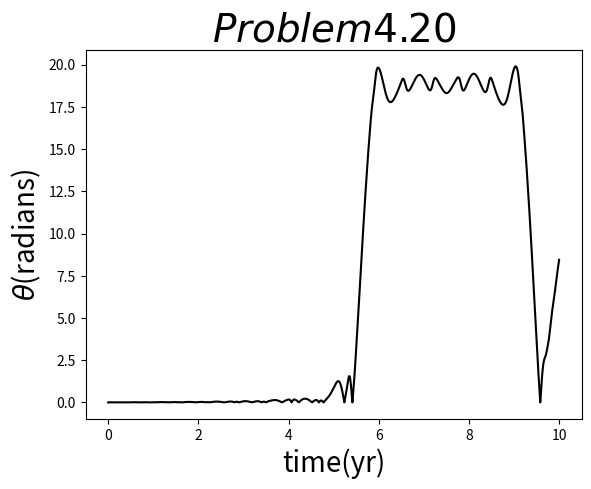

Reproduce this figure in Python.
# -- coding utf-8 --
import numpy as np
import matplotlib.pyplot as plt
import math

def reduce_theta(x):
	if x > math.pi:
		return reduce_theta(x - 2*math.pi)
	elif x < -math.pi:
		return reduce_theta(x + 2*math.pi)
	else:
		return x

#	set parameter
dt = 0.0001
GMsat = 4*(math.pi**2)

xc = 1.0
yc = 0
vxc = 0
vyc = 5.0
theta1 = 0
omega1 = 0
theta2 = 0.01
omega2 = 0
dtheta = 0
t = 0

#theta1_array = []
#theta2_array = []
dtheta_array = []
#omega_array = []
t_array = []
xc_array = []
yc_array = []

while t<=10:
	dtheta_array.append(dtheta)
	#theta1_array.append(theta1)
	#theta2_array.append(theta2)
	#omega_array.append(omega1)
	t_array.append(t)
	xc_array.append(xc)
	yc_array.append(yc)
	
	r = math.sqrt(xc**2+yc**2)
	
	vxc += -GMsat*xc*dt/r**3
	vyc += -GMsat*yc*dt/r**3
	xc += vxc*dt
	yc += vyc*dt
	
	omega1 += dt*(-3*GMsat*(xc*math.sin(theta1)-yc*math.cos(theta1))*(xc*math.cos(theta1)+yc*math.sin(theta1))/r**5)
	omega2 += dt*(-3*GMsat*(xc*math.sin(theta2)-yc*math.cos(theta2))*(xc*math.cos(theta2)+yc*math.sin(theta2))/r**5)

	theta1 += omega1*dt
	theta2 += omega2*dt
	#theta1 = reduce_theta(theta1)
	#theta2 = reduce_theta(theta2)
	
	dtheta = abs(theta1-theta2)
	
	t += dt

plt.plot(t_array,dtheta_array,'-k')
plt.title('$Problem4.20$',fontsize=28)
plt.xlabel('time(yr)',fontsize=20)
plt.ylabel(u'$\u03B8$(radians)',fontsize=20)
#plt.text(1,14,'r=10',color='black',ha='center',fontsize=20)
plt.show()